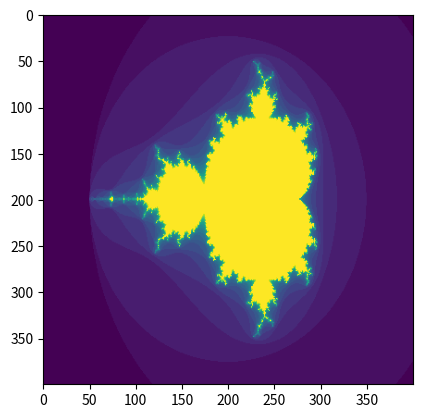

Recreate this plot in Python.
import numpy as np
import matplotlib.pyplot as plt
c = np.zeros((400, 400), dtype=complex)
for i in range(c.shape[0]):
    if i == 0:
        re = -2.5
    else:
        re = c[0][i-1].real + 4/399

    for j in range(c.shape[0]):
        if j == 0:
            im = -1.5
        else:
            im = c[j-1][0].imag + 3/399
        c[j][i] = complex(re,im)
print(c)
z = np.zeros((400, 400), dtype=complex)
s = np.zeros((400, 400), dtype=int)
k = 0
while k < 25:
    z = z**2 + c
    s = s + (abs(z) <= 2)

    k += 1
print(s)
plt.imshow(s)
plt.show()


